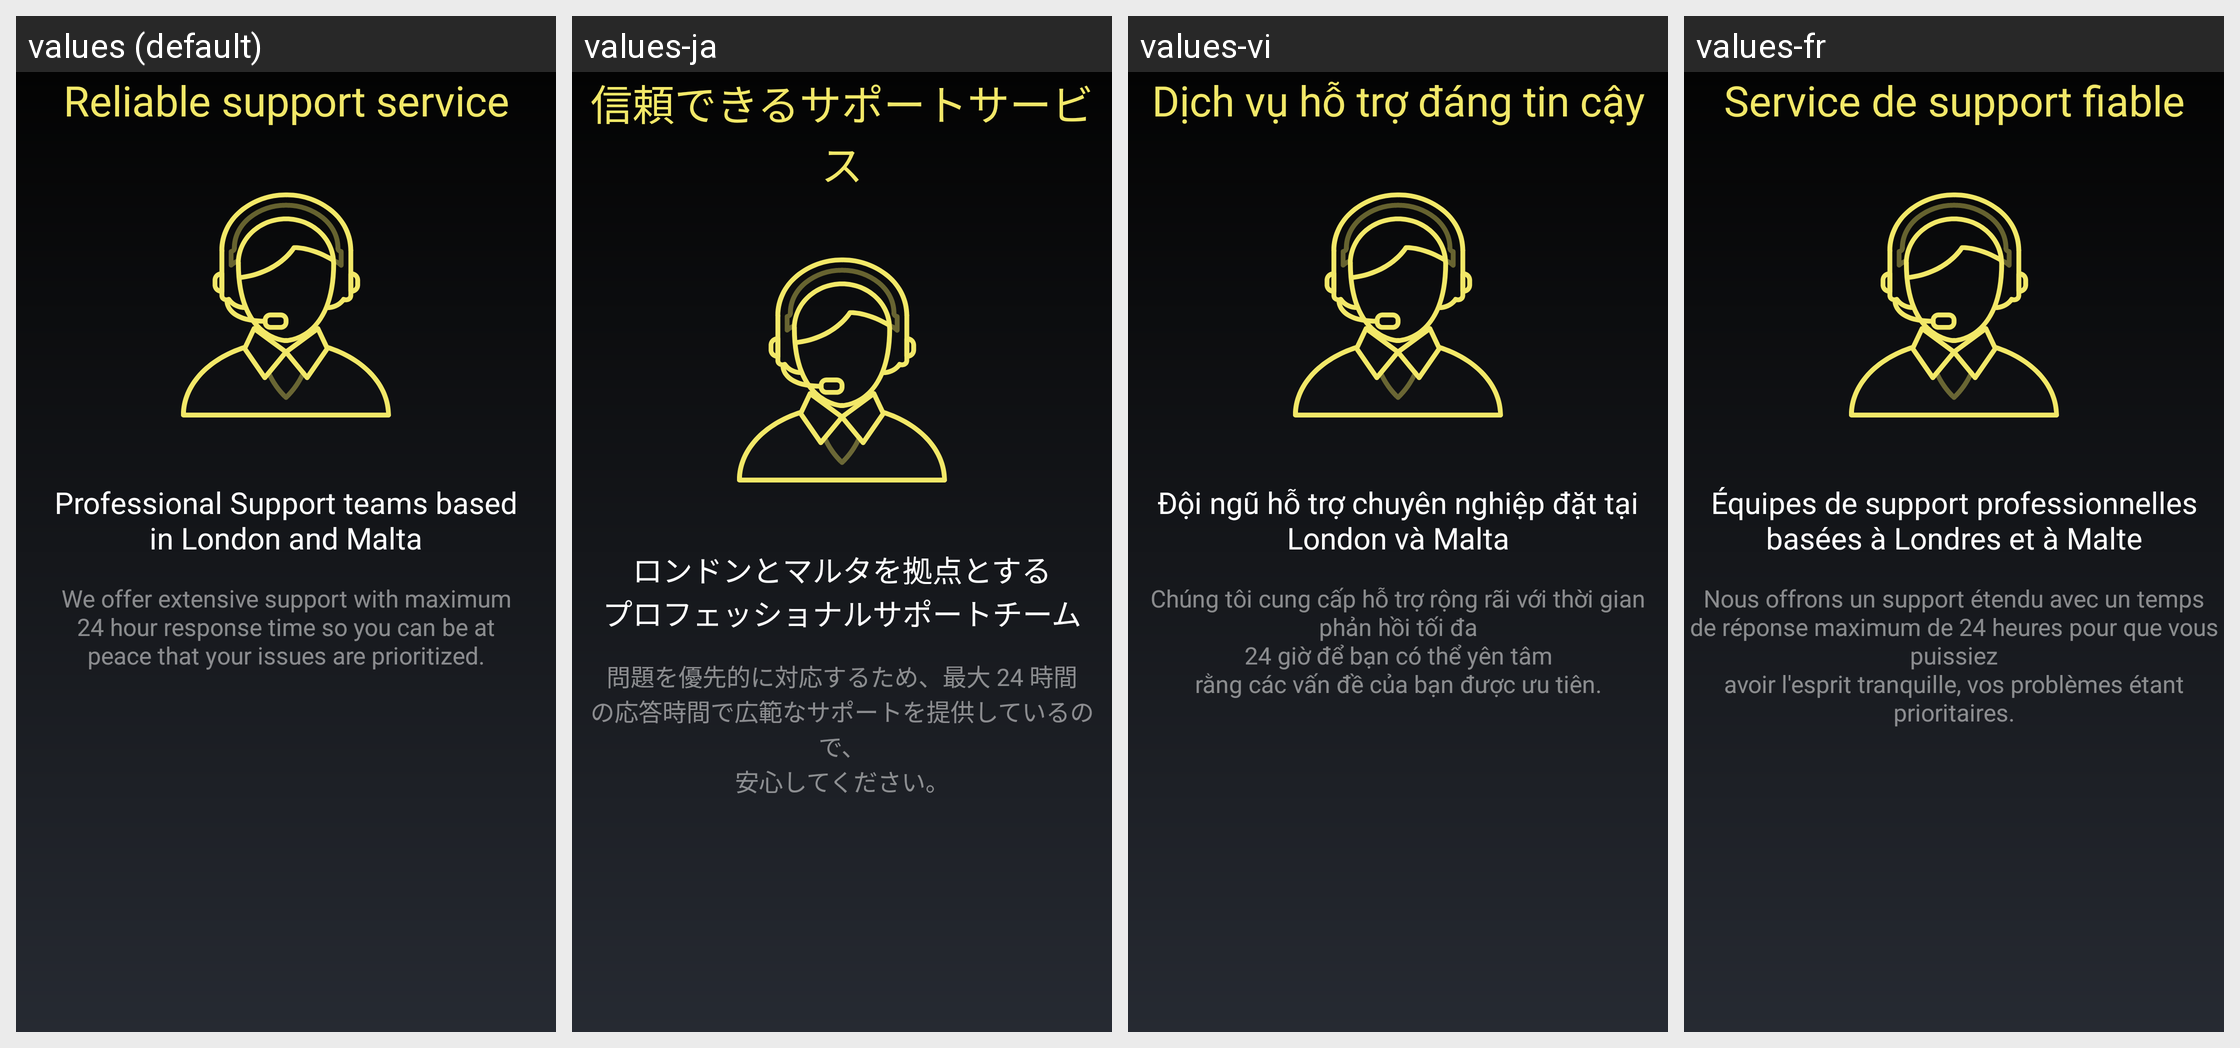

Locale-by-locale string values for the Android screen shown in this grid:
Android screen res/layout/fragment_bequant_intro_4.xml rendered under 4 locales, left to right: values (default), values-ja, values-vi, values-fr. Device: Nexus 5 (rendered at 1080×1920; each locale shown at half size, 540×960, under a caption strip naming it); theme MyceliumModern.
Other locales in the repository, not shown: values-az, values-bg, values-cs, values-da, values-de, values-el, values-es, values-fil, values-in, values-it, values-iw, values-ko, values-nl, values-pl, values-pt, values-ro, values-ru, values-sk, values-sl, values-sq, values-sv, values-tr, values-uk, values-zh, values-zh-rTW.
Strings drawn on this screen, with the default value and each locale's value (text and hints the layout hard-codes, and strings that could not be matched under every locale, appear in the picture but are not listed):

bequant_reliable_support
  values: Reliable support service
  values-ja: 信頼できるサポートサービス
  values-vi: Dịch vụ hỗ trợ đáng tin cậy
  values-fr: Service de support fiable

bequant_professional_support
  values: Professional Support teams based
      in London and Malta
  values-ja: ロンドンとマルタを拠点とする
      プロフェッショナルサポートチーム
  values-vi: Đội ngũ hỗ trợ chuyên nghiệp đặt tại
      London và Malta
  values-fr: Équipes de support professionnelles
      basées à Londres et à Malte

we_offer_extensive_support
  values: We offer extensive support with maximum
      24 hour response time so you can be at
      peace that your issues are prioritized.
  values-ja: 問題を優先的に対応するため、最大 24 時間
      の応答時間で広範なサポートを提供しているので、
      安心してください。
  values-vi: Chúng tôi cung cấp hỗ trợ rộng rãi với thời gian phản hồi tối đa
      24 giờ để bạn có thể yên tâm
      rằng các vấn đề của bạn được ưu tiên.
  values-fr: Nous offrons un support étendu avec un temps
      de réponse maximum de 24 heures pour que vous puissiez
      avoir l'esprit tranquille, vos problèmes étant prioritaires.
